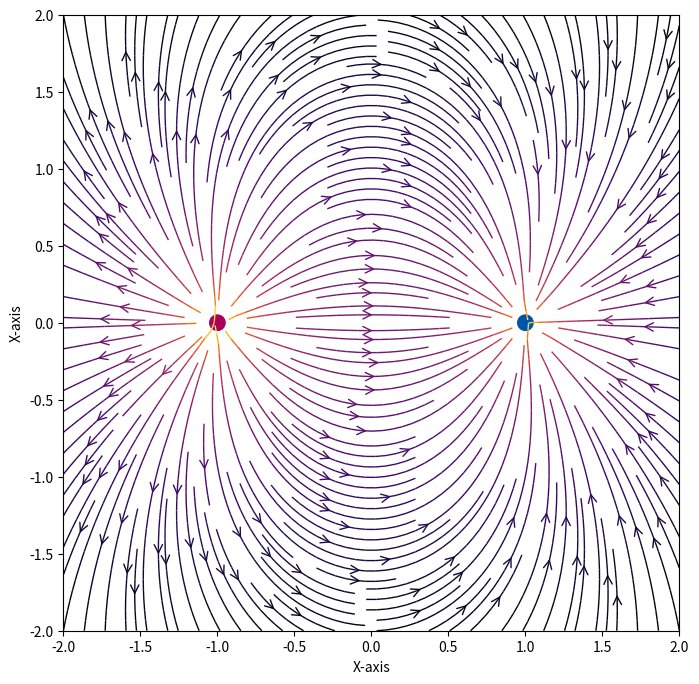

Generate this figure with matplotlib:
import sys
import numpy as np
import matplotlib.pyplot as plt
from matplotlib.patches import Circle

def E(q,r0,x,y):
    den=np.hypot(x-r0[0], y-r0[1])**3
    return q * (x-r0[0]) / den, q * (y-r0[1]) / den

nx, ny = 64, 64
x = np.linspace(-2, 2, nx)
y = np.linspace(-2, 2, ny)
X, Y = np.meshgrid(x, y)

nq = 2**1
charges = []
for i in range(nq):
    q = i % 2 * 2 - 1
    charges.append((q, (np.cos(2 * np.pi * i / nq),
                        np.sin(2 * np.pi * i / nq))))

Ex, Ey = np.zeros((ny, nx)), np.zeros((ny, nx))
 
for charge in charges:
    ex, ey = E(*charge, x = X, y = Y)
    Ex += ex
    Ey += ey

fig = plt.figure(figsize =(18, 8))
ax = fig.add_subplot(111)

color = 2 * np.log(np.hypot(Ex, Ey))
ax.streamplot(x, y, Ex, Ey, color = color,
              linewidth = 1, cmap = plt.cm.inferno,
              density = 2, arrowstyle ='->',
              arrowsize = 1.5)

charge_colors = {True: '#AA0055',
                 False: '#0055AA'}

for q, pos in charges:
    ax.add_artist(Circle(pos, 0.05,
                         color = charge_colors[q>0]))

ax.set_xlabel('X-axis')
ax.set_ylabel('X-axis')
ax.set_xlim(-2, 2)
ax.set_ylim(-2, 2)
ax.set_aspect('equal')
 
plt.show()


